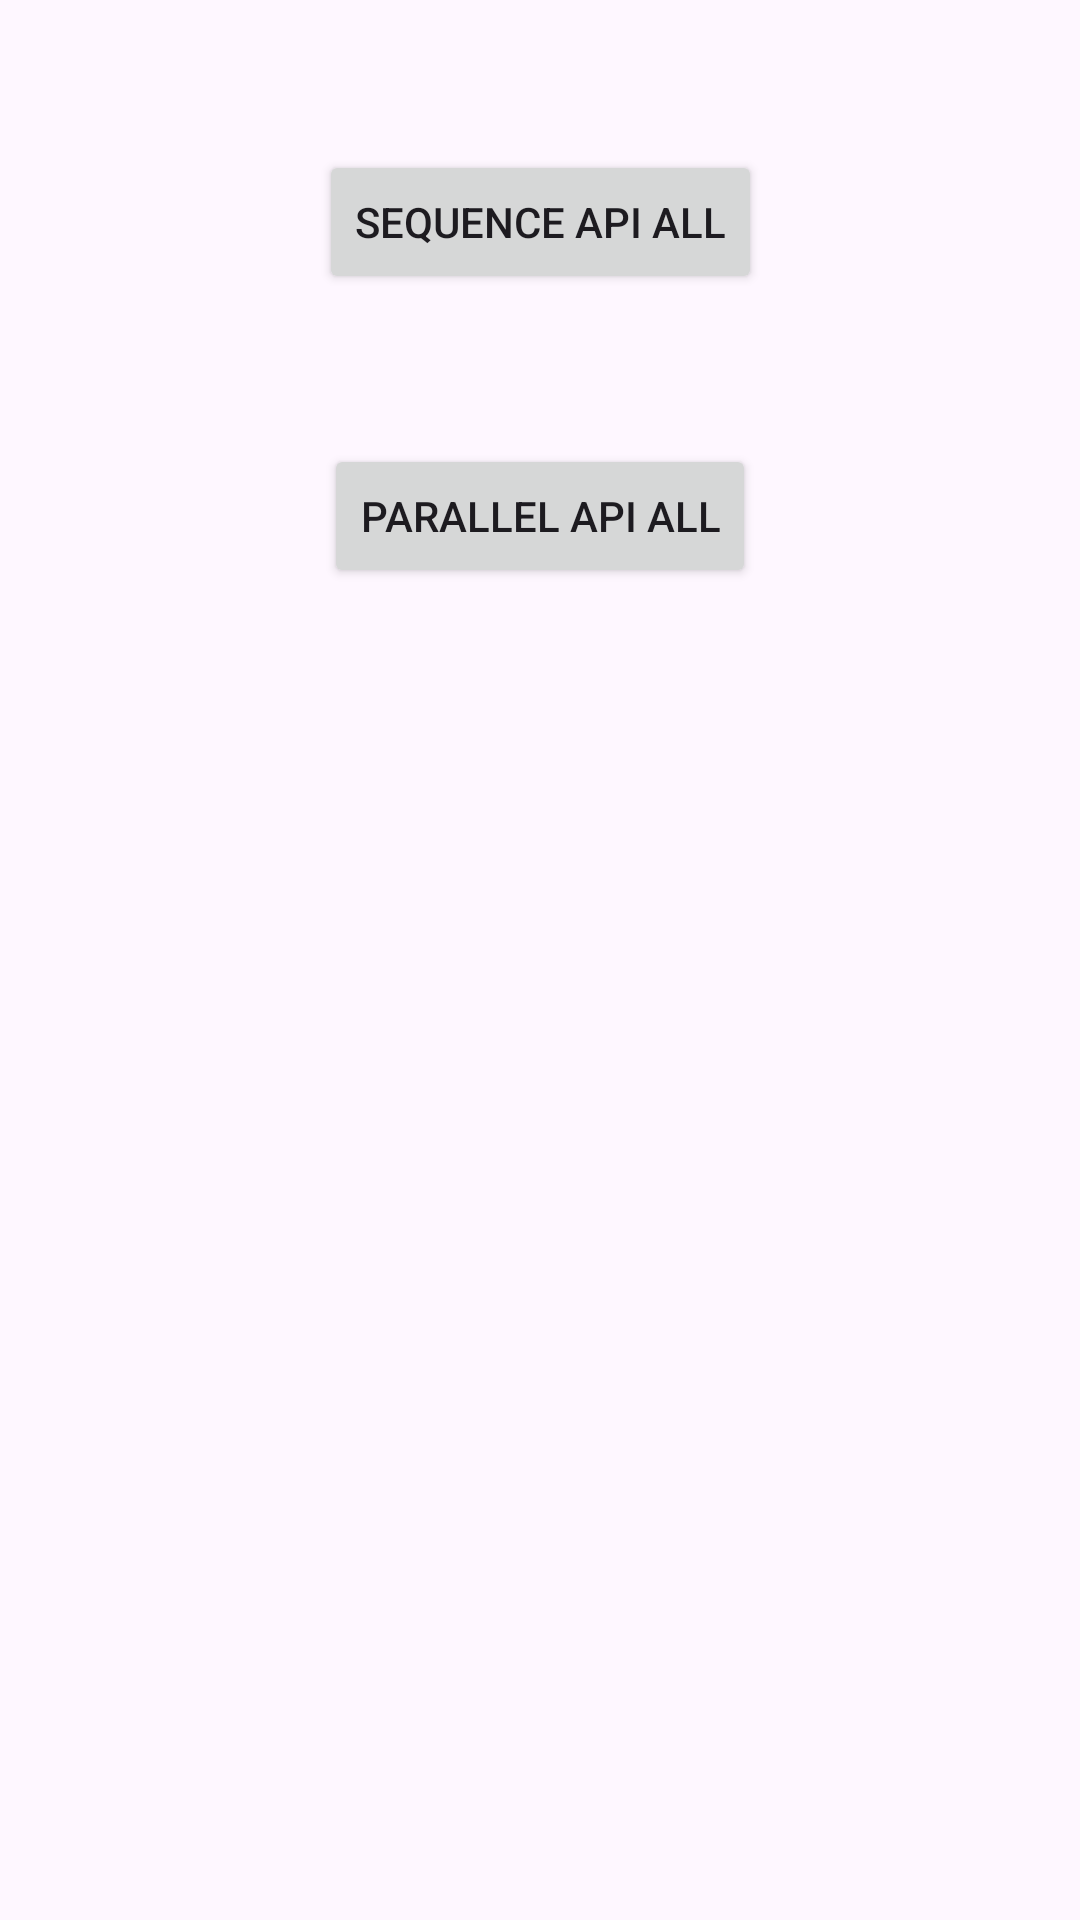

Write the Android layout XML for this screen, with the resource values it uses.
<!-- AndroidManifest.xml: application theme Theme.ParallelAPICallsRetrofitAndroid -->
<!-- res/layout/activity_home.xml -->
<?xml version="1.0" encoding="utf-8"?>
<androidx.constraintlayout.widget.ConstraintLayout xmlns:android="http://schemas.android.com/apk/res/android"
    xmlns:app="http://schemas.android.com/apk/res-auto"
    xmlns:tools="http://schemas.android.com/tools"
    android:id="@+id/main"
    android:layout_width="match_parent"
    android:layout_height="match_parent"
    tools:context=".ui.HomeActivity">

    <Button
        android:id="@+id/mSequenceAPI"
        android:layout_width="wrap_content"
        android:layout_height="wrap_content"
        android:text="Sequence API all"
        android:layout_marginTop="50dp"
        app:layout_constraintEnd_toEndOf="parent"
        app:layout_constraintHorizontal_bias="0.5"
        app:layout_constraintStart_toStartOf="parent"
        app:layout_constraintTop_toTopOf="parent" />


      <Button
        android:id="@+id/mParallelAPI"
        android:layout_width="wrap_content"
        android:layout_height="wrap_content"
        android:text="Parallel API all"
        android:layout_marginTop="50dp"
        app:layout_constraintEnd_toEndOf="parent"
        app:layout_constraintHorizontal_bias="0.5"
        app:layout_constraintStart_toStartOf="parent"
        app:layout_constraintTop_toBottomOf="@+id/mSequenceAPI"
          />






</androidx.constraintlayout.widget.ConstraintLayout>
<!-- resources referenced by this layout -->
<resources>
  <style name="Theme.ParallelAPICallsRetrofitAndroid" parent="Base.Theme.ParallelAPICallsRetrofitAndroid" />
  <style name="Base.Theme.ParallelAPICallsRetrofitAndroid" parent="Theme.Material3.DayNight.NoActionBar">
          
          
      </style>
</resources>
